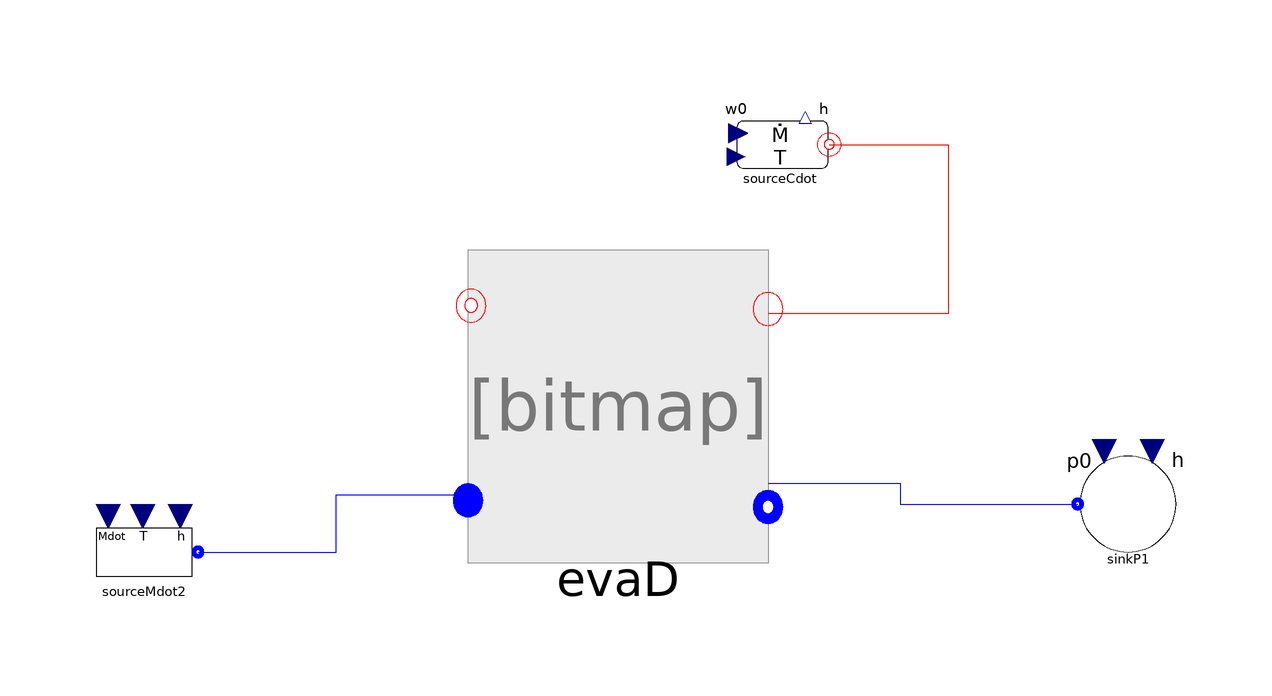

Above is the diagram view of the following Modelica model: its components placed by their Placement annotations and its connect equations drawn as lines.

model Test_Dry
  replaceable package Medium =
      ExternalMedia.Examples.WaterCoolProp;
ThermoCycle.Components.Units.HeatExchangers.MB_HX.Components.Evaporator.Unit.EvaDw
                                                                                   evaD(
    redeclare package Medium = Medium,
    YY=1.57,
    cpw=500,
    Mw=90,
    Mdotnom=0.5,
    Unomsf=1000,
    lstartSH=40,
    lstartTP=460,
    hstartSH=3.6E6,
    hstartTP=2.6E6,
    SteadyStateWall=true,
    pstart=6000000,
    TstartWall={1273.15,1273.15},
    Tstartsf=1473.15,
    DTstartsf=323.15)
    annotation (Placement(transformation(extent={{-20,-6},{30,38}})));
  ThermoCycle.Components.FluidFlow.Reservoirs.SourceMdot sourceMdot2(
                                                                    redeclare
      package Medium =                                                                        Medium,
    Mdot_0=0.5,
    p=150000,
    T_0=520)
    annotation (Placement(transformation(extent={{-84,-18},
            {-64,2}})));
  ThermoCycle.Components.FluidFlow.Reservoirs.SinkP sinkP1(
                                                          redeclare package
      Medium =                                                                       Medium,
    h=1.8E6,
    p0=6000000)
    annotation (Placement(transformation(extent={{80,-10},
            {100,10}})));
  ThermoCycle.Components.FluidFlow.Reservoirs.SourceCdot sourceCdot(
    cp=4000,
    Mdot_0=15,
    T_0=1473.15)
             annotation (Placement(transformation(extent={{22,50},
            {42,70}})));
equation
  connect(sourceMdot2.flangeB, evaD.InflowPF)
    annotation (Line(
      points={{-65,-8},{-42,-8},{-42,1.54286},{-20,1.54286}},
      color={0,0,255},
      smooth=Smooth.None));

  connect(evaD.OutflowPF, sinkP1.flangeB)
    annotation (Line(
      points={{30,3.42857},{52,3.42857},{52,0},{81.6,0}},
      color={0,0,255},
      smooth=Smooth.None));

  connect(sourceCdot.flange, evaD.InFlowSF)
    annotation (Line(
      points={{40.2,59.9},{60,59.9},{60,31.7143},{30,31.7143}},
      color={255,0,0},
      smooth=Smooth.None));
  annotation (Diagram(coordinateSystem(
          preserveAspectRatio=false, extent={{-100,
            -100},{100,100}}), graphics));
end Test_Dry;